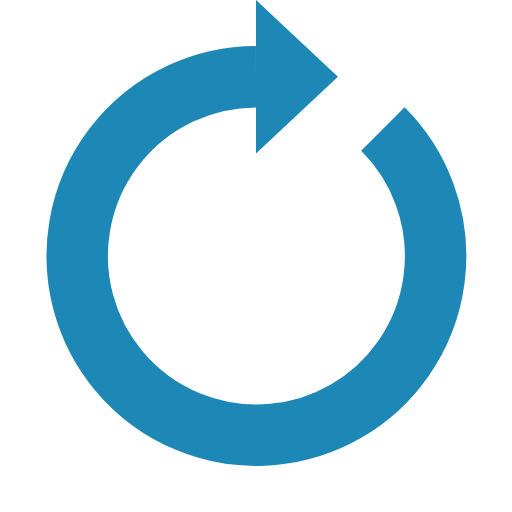
t = 0.00 s
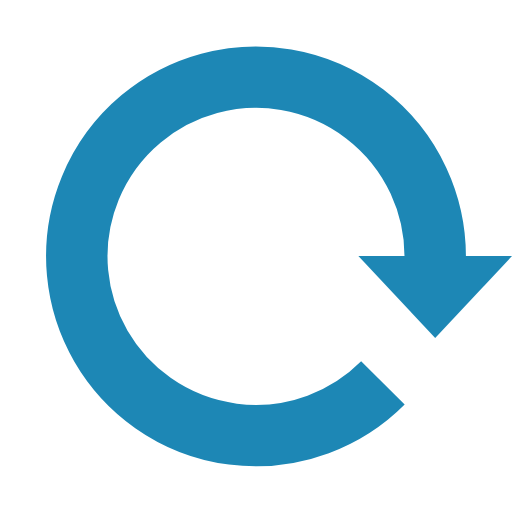
t = 0.25 s
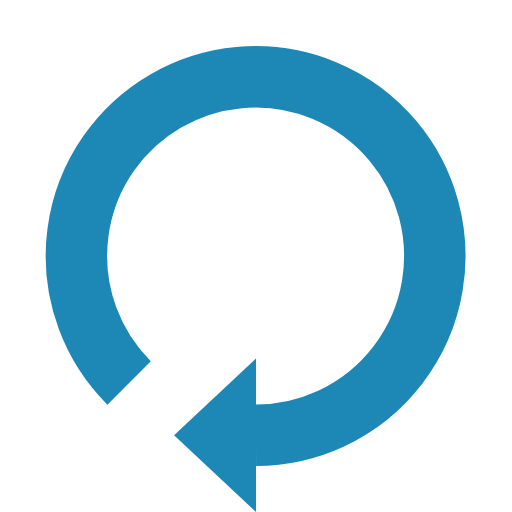
t = 0.50 s
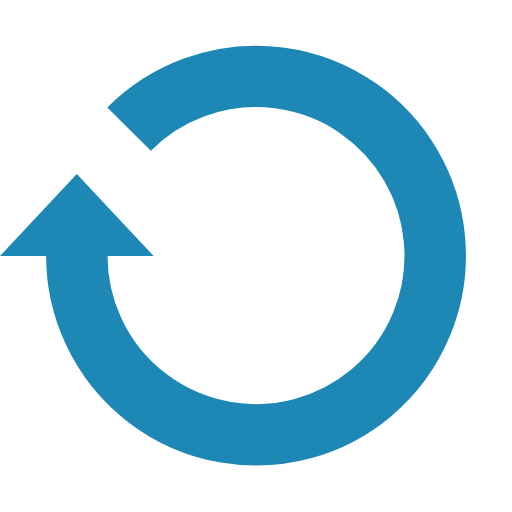
t = 0.75 s

The animated SVG that drew these frames (rendered in a browser with its animation timeline set to each time). Animation: 1 SMIL element (animateTransform=1); one cycle of 1.00 s, repeats indefinitely.

<?xml version="1.0" encoding="utf-8"?><svg width='64px' height='64px' xmlns="http://www.w3.org/2000/svg" viewBox="0 0 100 100" preserveAspectRatio="xMidYMid" class="uil-reload"><rect x="0" y="0" width="100" height="100" fill="none" class="bk"></rect><g><path d="M50 15A35 35 0 1 0 74.787 25.213" fill="none" stroke="#1d87b5" stroke-width="12px"></path><path d="M50 0L50 30L66 15L50 0" fill="#1d87b5"></path><animateTransform attributeName="transform" type="rotate" from="0 50 50" to="360 50 50" dur="1s" repeatCount="indefinite"></animateTransform></g></svg>
